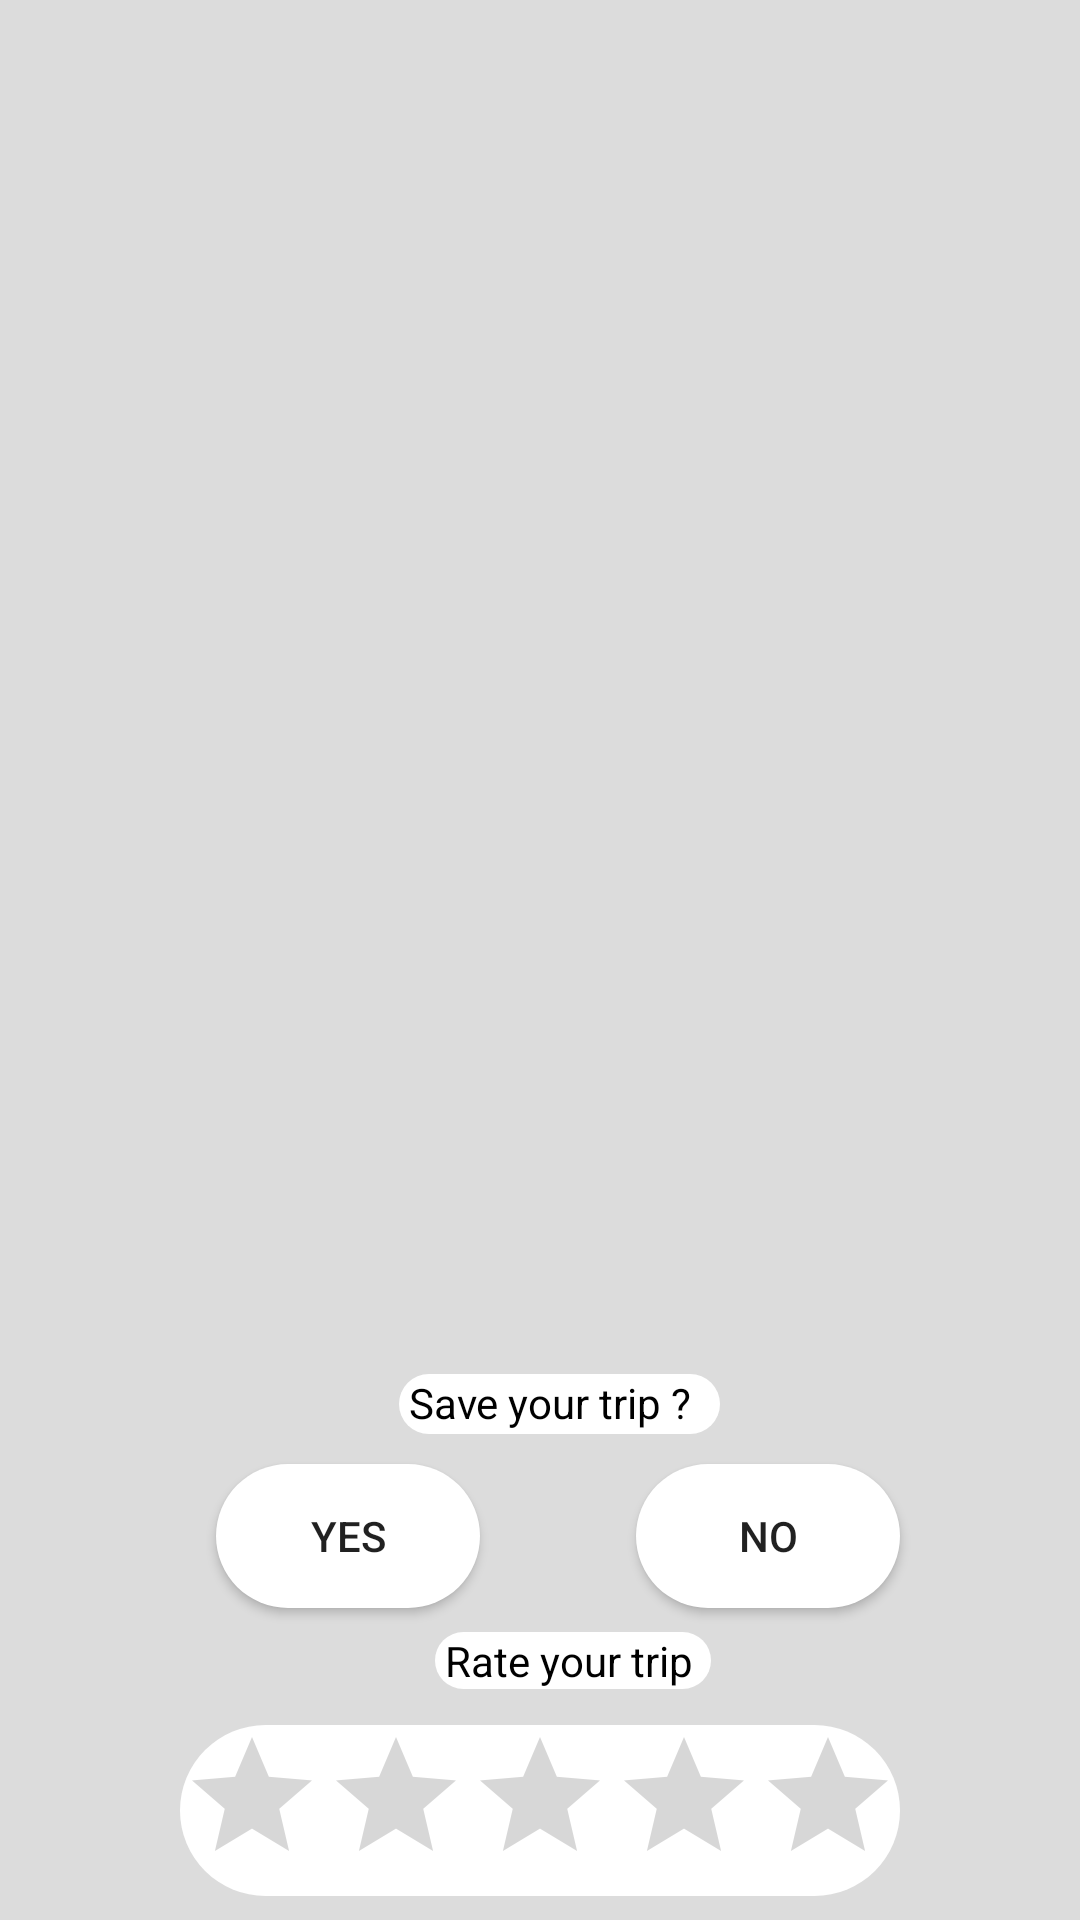

Reconstruct the res/layout file that produces this screen, plus the resources it refers to.
<!-- AndroidManifest.xml: application theme AppTheme -->
<!-- res/layout/roadalert.xml -->
<?xml version="1.0" encoding="utf-8"?>
<android.support.constraint.ConstraintLayout xmlns:android="http://schemas.android.com/apk/res/android"
    xmlns:app="http://schemas.android.com/apk/res-auto"
    xmlns:tools="http://schemas.android.com/tools"
    android:id="@+id/relativeLayout2"
    android:layout_width="wrap_content"
    android:layout_height="wrap_content"
    android:background="@color/colorPrimary">

    <Button
        android:id="@+id/nbtn"
        android:layout_width="wrap_content"
        android:layout_height="wrap_content"
        android:layout_marginBottom="8dp"
        android:background="@drawable/gps_bg"
        android:text="no"
        app:layout_constraintBottom_toTopOf="@+id/textView3"
        app:layout_constraintEnd_toEndOf="@+id/ratingBar"
        tools:layout_conversion_wrapHeight="126"
        tools:layout_conversion_wrapWidth="231" />

    <Button
        android:id="@+id/ybtn"
        android:layout_width="wrap_content"
        android:layout_height="wrap_content"
        android:layout_marginStart="12dp"
        android:layout_marginTop="10dp"
        android:background="@drawable/gps_bg"
        android:text="yes"
        app:layout_constraintStart_toStartOf="@+id/ratingBar"
        app:layout_constraintTop_toBottomOf="@+id/textView2"
        tools:layout_conversion_wrapHeight="126"
        tools:layout_conversion_wrapWidth="231" />

    <RatingBar
        android:id="@+id/ratingBar"
        android:layout_width="wrap_content"
        android:layout_height="wrap_content"
        android:layout_marginBottom="8dp"
        android:background="@drawable/gps_bg"
        app:layout_constraintBottom_toBottomOf="parent"
        app:layout_constraintEnd_toEndOf="parent"
        app:layout_constraintStart_toStartOf="parent"
        tools:layout_conversion_wrapHeight="150"
        tools:layout_conversion_wrapWidth="630" />

    <TextView
        android:id="@+id/textView2"
        android:layout_width="107dp"
        android:layout_height="20dp"
        android:layout_marginTop="8dp"
        android:layout_marginEnd="60dp"
        android:layout_marginBottom="58dp"
        android:background="@drawable/gps_bg"
        android:text=" Save your trip ?"
        android:textColor="#000"
        app:layout_constraintBottom_toBottomOf="@+id/nbtn"
        app:layout_constraintEnd_toEndOf="@+id/nbtn"
        app:layout_constraintTop_toTopOf="parent"
        app:layout_constraintVertical_bias="1.0"
        tools:layout_conversion_wrapHeight="110"
        tools:layout_conversion_wrapWidth="512" />

    <TextView
        android:id="@+id/textView3"
        android:layout_width="92dp"
        android:layout_height="19dp"
        android:layout_marginStart="80dp"
        android:layout_marginEnd="63dp"
        android:layout_marginBottom="12dp"
        android:background="@drawable/gps_bg"
        android:text=" Rate your trip"
        android:textColor="#000"
        app:layout_constraintBottom_toTopOf="@+id/ratingBar"
        app:layout_constraintEnd_toEndOf="@+id/nbtn"
        app:layout_constraintHorizontal_bias="1.0"
        app:layout_constraintStart_toStartOf="@+id/ybtn"
        tools:layout_conversion_wrapHeight="50"
        tools:layout_conversion_wrapWidth="223" />

</android.support.constraint.ConstraintLayout>
<!-- resources referenced by this layout -->
<resources>
  <color name="colorPrimary">#DCDCDC</color>
  <!-- drawable gps_bg (drawable-xhdpi) -->
  <?xml version="1.0" encoding="UTF-8"?>
  <shape xmlns:android="http://schemas.android.com/apk/res/android">
      <solid android:color="#FFFFFF" />
      <corners android:radius="200dp"/>
      <padding android:left="0dp" android:top="0dp" android:right="0dp" android:bottom="0dp" />
  </shape>
  <style name="AppTheme" parent="Theme.AppCompat.Light.NoActionBar">
          
          <item name="colorPrimary">@color/colorPrimary</item>
          <item name="colorPrimaryDark">@color/colorPrimaryDark</item>
          <item name="colorAccent">@color/colorAccent</item>
      </style>
  <color name="colorPrimaryDark">#808080</color>
  <color name="colorAccent">#696969</color>
</resources>
